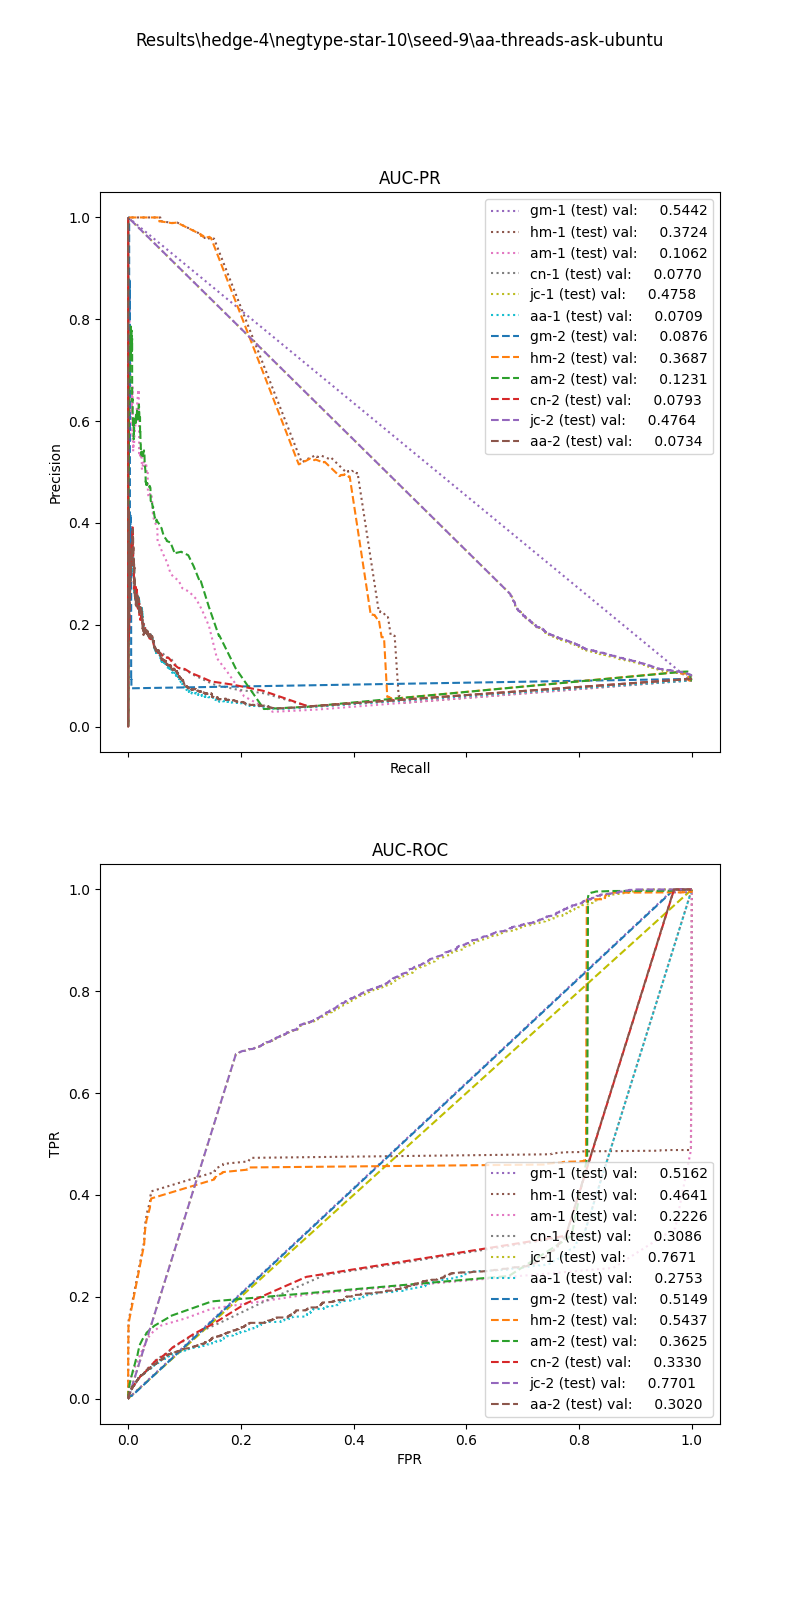

The file beside this chart, header and first rows:
, input_dim1, pred_dim1, input_dim2, pred_dim2, input_dim3, pred_dim3, label
0, 0.0, 0.0, 0.0, 0.0, , , 1.0
1, 0.0, 0.0, 0.0, 0.0, , , 1.0
2, 0.0, 0.0, 0.0, 0.0, , , 1.0
3, 21.13, 0.0, 0.0, 0.0, , , 1.0
4, 0.0, 0.0, 0.0, 0.0, , , 1.0
5, 0.0, 0.0, 0.0, 0.0, , , 1.0
6, 0.0, 0.0, 0.0, 0.0, , , 1.0
7, 0.0, 0.0, 0.0, 0.0, , , 1.0
8, 0.0, 0.0, 0.0, 0.0, , , 1.0
9, 0.1539, 0.0, 0.0, 0.0, , , 1.0
10, 0.8492, 0.0, 0.0, 0.0, , , 1.0
11, 0.1503, 0.0, 0.0, 0.0, , , 1.0
12, 0.4859, 0.0, 0.0, 0.0, , , 1.0
13, 0.0, 0.0, 0.0, 0.0, , , 1.0
14, 0.0, 0.0, 0.0, 0.0, , , 1.0
15, 3.383, 0.0, 0.0, 0.0, , , 1.0
16, 0.0, 0.0, 0.0, 0.0, , , 1.0
17, 0.0, 0.0, 0.0, 0.0, , , 1.0
18, 0.0, 0.0, 0.0, 0.0, , , 1.0
19, 0.0, 0.0, 0.0, 0.0, , , 1.0
20, 0.0, 0.0, 0.0, 0.0, , , 1.0
21, 0.2708, 0.0, 0.0, 0.0, , , 1.0
22, 0.3099, 0.0, 0.0, 0.0, , , 1.0
23, 0.0, 0.0, 0.0, 0.0, , , 1.0
24, 0.5261, 0.0, 0.0, 0.0, , , 1.0
25, 3.453, 0.0, 0.0, 0.0, , , 1.0
26, 0.0, 0.0, 0.0, 0.0, , , 1.0
27, 0.0, 0.0, 0.0, 0.0, , , 1.0
28, 0.0, 0.0, 0.0, 0.0, , , 1.0
29, 0.0, 0.0, 0.0, 0.0, , , 1.0
30, 0.0, 0.0, 0.0, 0.0, , , 1.0
31, 0.0, 0.0, 0.0, 0.0, , , 1.0
32, 0.1642, 0.0, 0.0, 0.0, , , 1.0
33, 0.0, 0.0, 0.0, 0.0, , , 1.0
34, 0.1369, 0.0, 0.0, 0.0, , , 1.0
35, 0.1728, 0.0, 0.0, 0.0, , , 1.0
36, 1.867, 0.0, 0.0, 0.0, , , 1.0
37, 0.5946, 0.0, 0.0, 0.0, , , 1.0
38, 0.0, 0.0, 0.0, 0.0, , , 1.0
39, 0.0, 0.0, 0.0, 0.0, , , 1.0
40, 0.0, 0.0, 0.0, 0.0, , , 1.0
41, 0.0, 0.0, 0.0, 0.0, , , 1.0
42, 0.0, 0.0, 0.0, 0.0, , , 1.0
43, 0.0, 0.0, 0.0, 0.0, , , 1.0
44, 0.0, 0.0, 0.0, 0.0, , , 1.0
45, 0.6102, 0.0, 0.0, 0.0, , , 1.0
46, 0.7177, 0.0, 0.0, 0.0, , , 1.0
47, 0.0, 0.0, 0.0, 0.0, , , 1.0
48, 0.0, 0.0, 0.0, 0.0, , , 1.0
49, 0.0, 0.0, 0.0, 0.0, , , 1.0
50, 0.2531, 0.0, 0.0, 0.0, , , 1.0
51, 1.101, 0.0, 0.0, 0.0, , , 1.0
52, 0.0, 0.0, 0.0, 0.0, , , 1.0
53, 0.0, 0.0, 0.0, 0.0, , , 1.0
54, 0.275, 0.0, 0.0, 0.0, , , 1.0
55, 0.0, 0.0, 0.0, 0.0, , , 1.0
56, 3.838, 0.0, 0.0, 0.0, , , 1.0
57, 0.0, 0.0, 0.0, 0.0, , , 1.0
58, 0.0, 0.0, 0.0, 0.0, , , 1.0
59, 0.0, 0.0, 0.0, 0.0, , , 1.0
... 25,020 more rows
